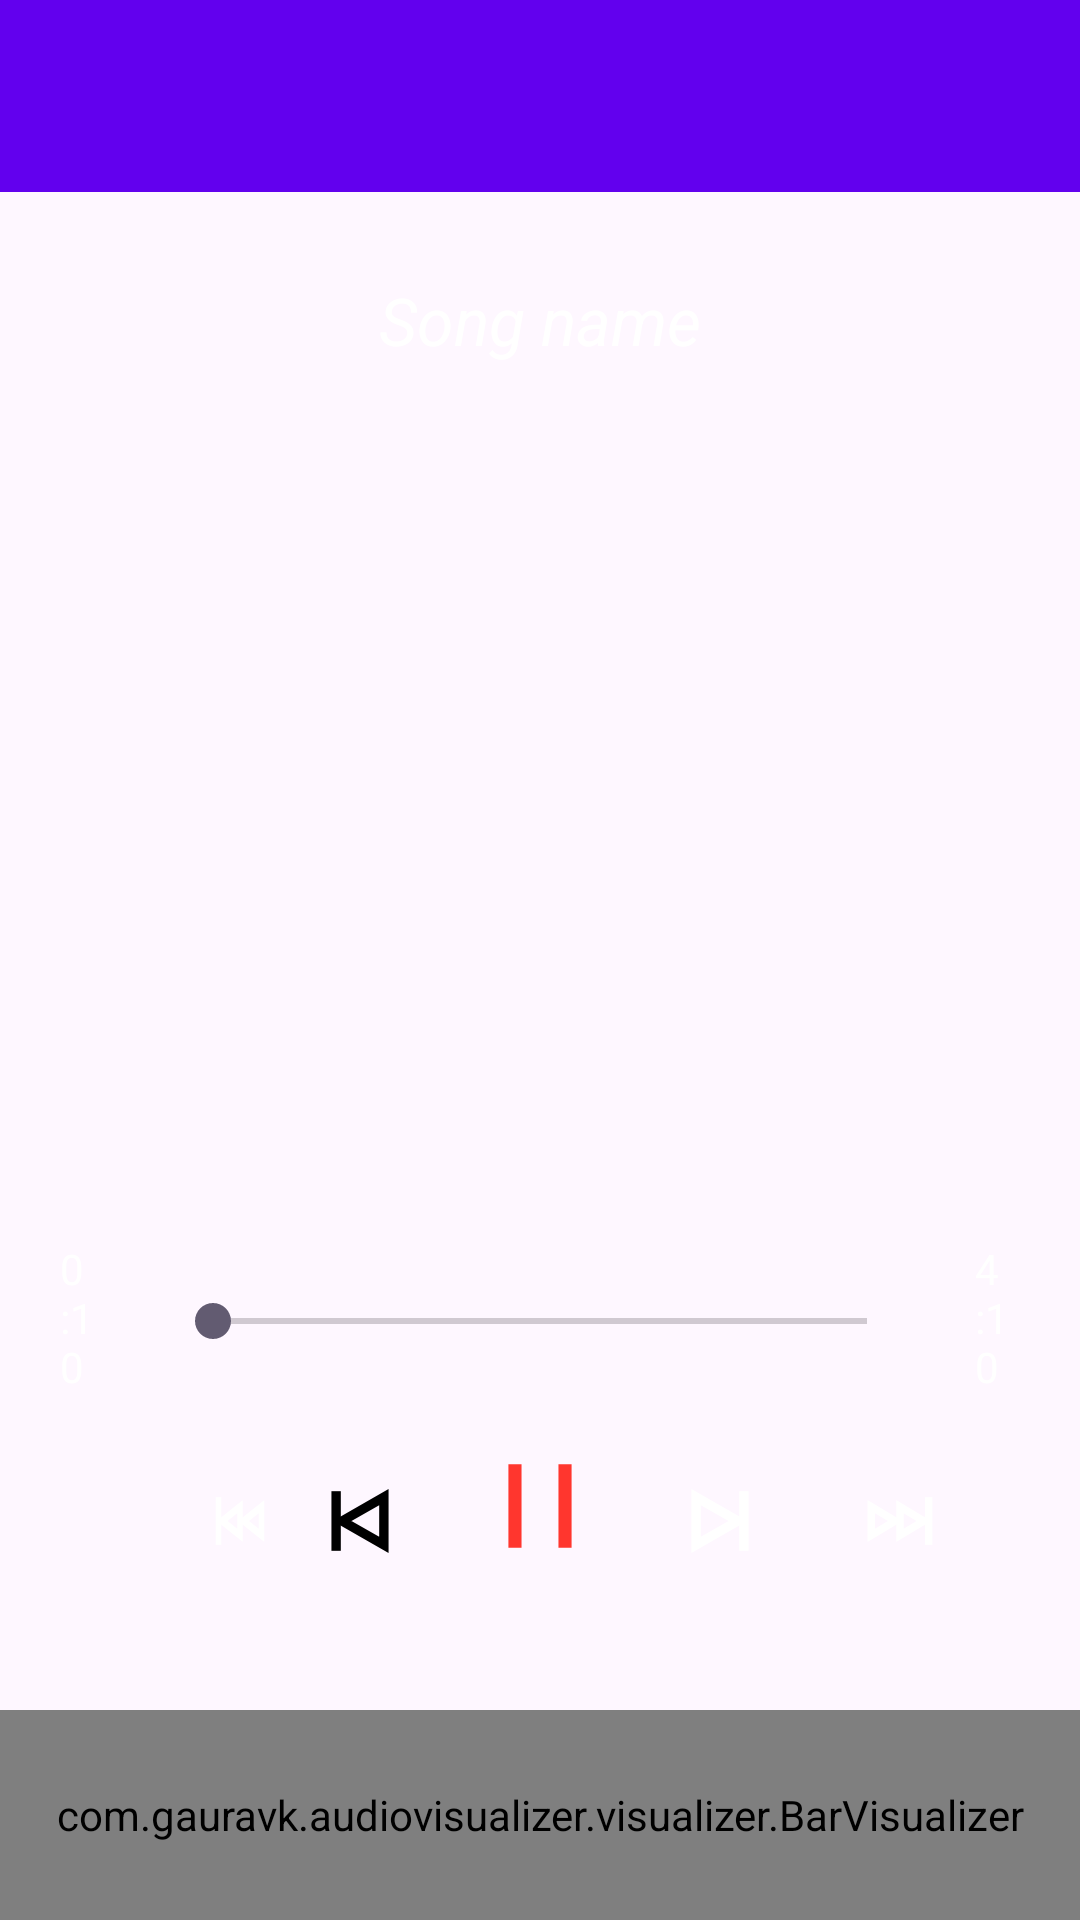

The Android layout XML behind this screen, and the referenced resources:
<!-- AndroidManifest.xml: application theme Theme.MusicApp2 -->
<!-- res/layout/activity_player.xml -->
<?xml version="1.0" encoding="utf-8"?>
<LinearLayout xmlns:android="http://schemas.android.com/apk/res/android"
    xmlns:app="http://schemas.android.com/apk/res-auto"
    xmlns:tools="http://schemas.android.com/tools"
    android:layout_width="match_parent"
    android:layout_height="match_parent"
    android:background="@drawable/background_img"
    android:orientation="vertical"
    android:weightSum="10"
    tools:context=".playerActivity">

    <androidx.appcompat.widget.Toolbar
        android:id="@+id/toolbar"
        android:layout_width="match_parent"
        android:layout_height="wrap_content"
        android:background="@color/colorPrimary">

    </androidx.appcompat.widget.Toolbar>
    <LinearLayout
        android:layout_width="match_parent"
        android:layout_height="0dp"
        android:layout_weight="7"
        android:gravity="center"
        android:orientation="vertical">
        
        <TextView
            android:id="@+id/txtsn"
            android:layout_margin="20dp"
            android:ellipsize="marquee"
            android:marqueeRepeatLimit="marquee_forever"
            android:padding="10dp"
            android:singleLine="true"
            android:text="Song name"
            android:textColor="#FFF"
            android:textSize="22sp"
            android:textAlignment="center"
            android:textStyle="italic"
            android:layout_width="match_parent"
            android:layout_height="wrap_content">

        </TextView>
        
        <ImageView
            android:id="@+id/imageview"
            android:layout_marginBottom="8dp"
            android:layout_width="250dp"
            android:layout_height="250dp"
            android:src="@drawable/music">


        </ImageView>

        <RelativeLayout
            android:layout_width="match_parent"
            android:layout_height="60dp"
            >
            <SeekBar
                android:id="@+id/seekbar"
                android:layout_centerInParent="true"
                android:layout_alignParentBottom="true"
                android:layout_margin="20dp"
                android:layout_marginBottom="40dp"
                android:layout_width="250dp"
                android:layout_height="wrap_content">

            </SeekBar>

            <TextView
                android:id="@+id/txtsstart"
                android:layout_toLeftOf="@+id/seekbar"
                android:layout_centerInParent="true"
                android:layout_alignParentLeft="false"
                android:layout_marginLeft="20dp"
                android:text="0:10"
                android:textColor="#FFF"
                android:textSize="14sp"
                android:layout_width="wrap_content"
                android:layout_height="wrap_content">

            </TextView>

            <TextView
                android:id="@+id/txtsstop"
                android:layout_toRightOf="@+id/seekbar"
                android:layout_centerInParent="true"
                android:layout_alignParentRight="false"
                android:layout_marginRight="20dp"
                android:text="4:10"
                android:textColor="#FFF"
                android:textSize="14sp"
                android:layout_width="wrap_content"
                android:layout_height="wrap_content">

            </TextView>

        </RelativeLayout>

    </LinearLayout>

    <LinearLayout
        android:layout_width="match_parent"
        android:layout_height="0dp"
        android:layout_weight="3">
        <RelativeLayout
            android:layout_width="match_parent"
            android:layout_height="match_parent">
            <androidx.appcompat.widget.AppCompatButton
                android:id="@+id/playbtn"
                android:layout_centerHorizontal="true"
                android:background="@drawable/pause_1_"
                android:layout_width="70dp"
                android:layout_height="70dp">

            </androidx.appcompat.widget.AppCompatButton>
            
            <androidx.appcompat.widget.AppCompatButton
                android:id="@+id/btnnext"
                android:layout_toRightOf="@+id/playbtn"
                android:layout_marginTop="15dp"
                android:background="@drawable/next"
                android:layout_width="50dp"
                android:layout_height="50dp">

            </androidx.appcompat.widget.AppCompatButton>

            <androidx.appcompat.widget.AppCompatButton
                android:id="@+id/btnprev"
                android:layout_toLeftOf="@+id/playbtn"
                android:layout_marginTop="15dp"
                android:background="@drawable/back"
                android:layout_width="50dp"
                android:layout_height="50dp">

            </androidx.appcompat.widget.AppCompatButton>
            
            <androidx.appcompat.widget.AppCompatButton
                android:id="@+id/btnff"
                android:layout_toRightOf="@+id/btnnext"
                android:layout_marginTop="20dp"
                android:layout_marginLeft="15dp"
                android:background="@drawable/fast_forward"
                android:layout_width="40dp"
                android:layout_height="40dp">

            </androidx.appcompat.widget.AppCompatButton>

            <androidx.appcompat.widget.AppCompatButton
                android:id="@+id/btnfr"
                android:layout_toLeftOf="@+id/btnprev"
                android:layout_marginTop="20dp"
                android:layout_marginLeft="65dp"
                android:background="@drawable/backward"
                android:layout_width="40dp"
                android:layout_height="40dp">

            </androidx.appcompat.widget.AppCompatButton>

            <com.gauravk.audiovisualizer.visualizer.BarVisualizer
                xmlns:custom="http://schemas.android.com/apk/res-auto"
                android:id="@+id/blast"
                android:layout_width="match_parent"
                android:layout_height="70dp"
                android:layout_alignParentBottom="true"
                custom:avDensity="0.5"
                custom:avType="outline"
                custom:avWidth="4dp"
                custom:avColor="#FF362E"
                custom:avSpeed="normal"/>

        </RelativeLayout>
    </LinearLayout>

</LinearLayout>
<!-- resources referenced by this layout -->
<resources>
  <!-- drawable back (drawable) -->
  <vector xmlns:android="http://schemas.android.com/apk/res/android"
      android:width="44dp"
      android:height="44dp"
      android:viewportWidth="24"
      android:viewportHeight="24">
  
    <path
        android:pathData="M9.14,12l6.68,-3.82l0,7.64l-6.68,-3.82z"
        android:strokeWidth="1.5"
        android:fillColor="#00000000"
        android:strokeColor="#000000"/>
    <path
        android:pathData="M8.18,16.77L8.18,7.23"
        android:strokeWidth="1.5"
        android:fillColor="#00000000"
        android:strokeColor="#000000"/>
  </vector>
  <!-- drawable backward (drawable) -->
  <vector xmlns:android="http://schemas.android.com/apk/res/android"
      android:width="24dp"
      android:height="24dp"
      android:viewportWidth="24"
      android:viewportHeight="24">
  
    <path
        android:pathData="M12.96,12l4.77,-2.86l0,5.72l-4.77,-2.86z"
        android:strokeWidth="1.5"
        android:fillColor="#00000000"
        android:strokeColor="#FFFFFF"/>
    <path
        android:pathData="M7.23,12l4.77,-2.86l0,5.72l-4.77,-2.86z"
        android:strokeWidth="1.5"
        android:fillColor="#00000000"
        android:strokeColor="#FFFFFF"/>
    <path
        android:pathData="M6.27,16.77L6.27,7.23"
        android:strokeWidth="1.5"
        android:fillColor="#00000000"
        android:strokeColor="#FFFFFF"/>
  </vector>
  <!-- drawable fast_forward (drawable) -->
  <vector xmlns:android="http://schemas.android.com/apk/res/android"
      android:width="24dp"
      android:height="24dp"
      android:viewportWidth="24"
      android:viewportHeight="24">
  
    <path
        android:pathData="M11.04,12l-4.77,2.86l0,-5.72l4.77,2.86z"
        android:strokeWidth="1.5"
        android:fillColor="#00000000"
        android:strokeColor="#FFFFFF"/>
    <path
        android:pathData="M16.77,12l-4.77,2.86l0,-5.72l4.77,2.86z"
        android:strokeWidth="1.5"
        android:fillColor="#00000000"
        android:strokeColor="#FFFFFF"/>
    <path
        android:pathData="M17.73,7.23L17.73,16.77"
        android:strokeWidth="1.5"
        android:fillColor="#00000000"
        android:strokeColor="#FFFFFF"/>
  </vector>
  <!-- drawable next (drawable) -->
  <vector xmlns:android="http://schemas.android.com/apk/res/android"
      android:width="24dp"
      android:height="24dp"
      android:viewportWidth="24"
      android:viewportHeight="24">
  
    <path
        android:pathData="M14.86,12l-6.68,3.82l0,-7.64l6.68,3.82z"
        android:strokeWidth="1.5"
        android:fillColor="#00000000"
        android:strokeColor="#FFFFFF"/>
    <path
        android:pathData="M15.82,7.23L15.82,16.77"
        android:strokeWidth="1.5"
        android:fillColor="#00000000"
        android:strokeColor="#FFFFFF"/>
  </vector>
  <!-- drawable pause_1_ (drawable) -->
  <vector xmlns:android="http://schemas.android.com/apk/res/android"
      android:width="24dp"
      android:height="24dp"
      android:viewportWidth="24"
      android:viewportHeight="24">
  
    <path
        android:pathData="M14.86,7.23L14.86,16.77"
        android:strokeWidth="1.5"
        android:fillColor="#00000000"
        android:strokeColor="#FF362E"/>
    <path
        android:pathData="M9.14,16.77L9.14,7.23"
        android:strokeWidth="1.5"
        android:fillColor="#00000000"
        android:strokeColor="#FF362E"/>
  </vector>
  <style name="Theme.MusicApp2" parent="Base.Theme.MusicApp2" />
  <style name="Base.Theme.MusicApp2" parent="Theme.Material3.DayNight.NoActionBar">
          
          
      </style>
  <!-- not gathered from this repository: default colours our renderer supplied (Android Studio template values) -->
  <color name="colorPrimary">#FF6200EE</color>
</resources>
